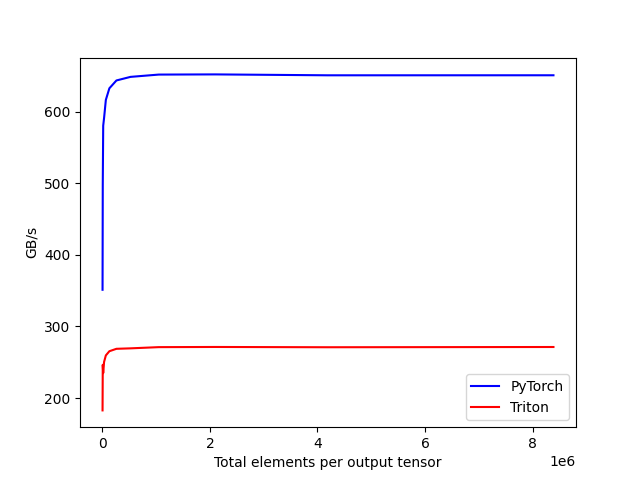

Source data for this figure (header and first rows):
tot_elements, PyTorch, Triton
4096, 351.3, 182.7
8192, 497.8, 246.4
16384, 580.6, 234.9
32768, 591.5, 250.5
65536, 616.6, 259.6
131072, 632.8, 265.4
262144, 643.7, 268.8
524288, 648.7, 269.4
1048576, 651.9, 271.1
2097152, 652.2, 271.4
4194304, 650.9, 271
8388608, 651, 271.3
